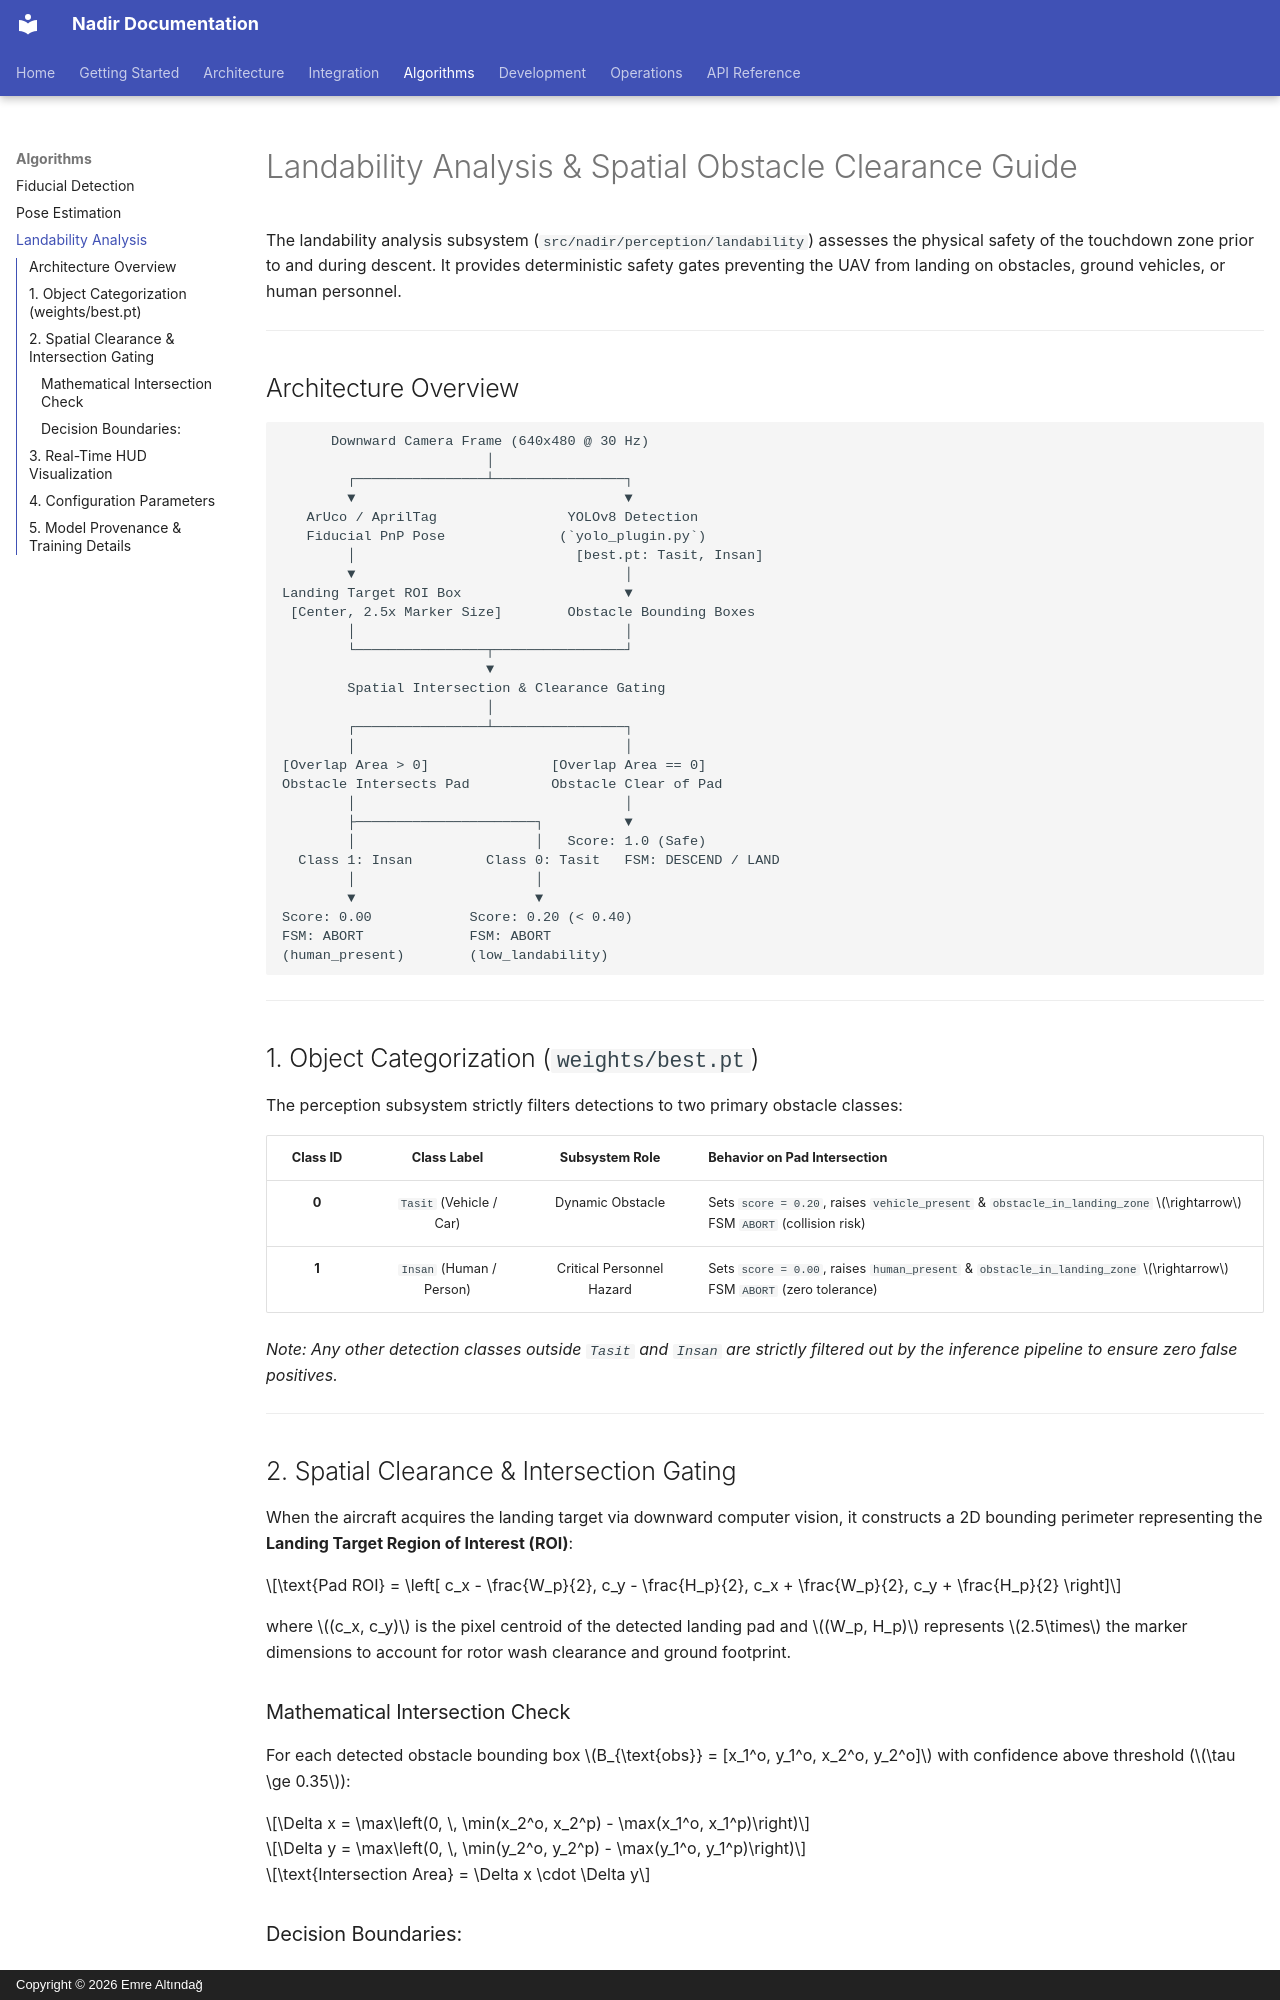

repository: emrealtindag/Nadir · page: landability/index.html · generator: mkdocs · copyright: Copyright © 2026 Emre Altındağ

# Landability Analysis & Spatial Obstacle Clearance Guide

The landability analysis subsystem (`src/nadir/perception/landability`) assesses the physical safety of the touchdown zone prior to and during descent. It provides deterministic safety gates preventing the UAV from landing on obstacles, ground vehicles, or human personnel.

---

## Architecture Overview

```
      Downward Camera Frame (640x480 @ 30 Hz)
                         │
        ┌────────────────┴────────────────┐
        ▼                                 ▼
   ArUco / AprilTag                YOLOv8 Detection
   Fiducial PnP Pose              (`yolo_plugin.py`)
        │                           [best.pt: Tasit, Insan]
        ▼                                 │
Landing Target ROI Box                    ▼
 [Center, 2.5x Marker Size]        Obstacle Bounding Boxes
        │                                 │
        └────────────────┬────────────────┘
                         ▼
        Spatial Intersection & Clearance Gating
                         │
        ┌────────────────┴────────────────┐
        │                                 │
[Overlap Area > 0]               [Overlap Area == 0]
Obstacle Intersects Pad          Obstacle Clear of Pad
        │                                 │
        ├──────────────────────┐          ▼
        │                      │   Score: 1.0 (Safe)
  Class 1: Insan         Class 0: Tasit   FSM: DESCEND / LAND
        │                      │
        ▼                      ▼
Score: 0.00            Score: 0.20 (< 0.40)
FSM: ABORT             FSM: ABORT
(human_present)        (low_landability)
```

---

## 1. Object Categorization (`weights/best.pt`)

The perception subsystem strictly filters detections to two primary obstacle classes:

| Class ID | Class Label | Subsystem Role | Behavior on Pad Intersection |
|:--------:|:-----------:|:--------------:|:----------------------------|
| **0** | `Tasit` (Vehicle / Car) | Dynamic Obstacle | Sets `score = 0.20`, raises `vehicle_present` & `obstacle_in_landing_zone` $\rightarrow$ FSM `ABORT` (collision risk) |
| **1** | `Insan` (Human / Person) | Critical Personnel Hazard | Sets `score = 0.00`, raises `human_present` & `obstacle_in_landing_zone` $\rightarrow$ FSM `ABORT` (zero tolerance) |

*Note: Any other detection classes outside `Tasit` and `Insan` are strictly filtered out by the inference pipeline to ensure zero false positives.*

---

## 2. Spatial Clearance & Intersection Gating

When the aircraft acquires the landing target via downward computer vision, it constructs a 2D bounding perimeter representing the **Landing Target Region of Interest (ROI)**:

$$\text{Pad ROI} = \left[ c_x - \frac{W_p}{2}, c_y - \frac{H_p}{2}, c_x + \frac{W_p}{2}, c_y + \frac{H_p}{2} \right]$$

where $(c_x, c_y)$ is the pixel centroid of the detected landing pad and $(W_p, H_p)$ represents $2.5\times$ the marker dimensions to account for rotor wash clearance and ground footprint.

### Mathematical Intersection Check

For each detected obstacle bounding box $B_{\text{obs}} = [x_1^o, y_1^o, x_2^o, y_2^o]$ with confidence above threshold ($\tau \ge 0.35$):

$$\Delta x = \max\left(0, \, \min(x_2^o, x_2^p) - \max(x_1^o, x_1^p)\right)$$

$$\Delta y = \max\left(0, \, \min(y_2^o, y_2^p) - \max(y_1^o, y_1^p)\right)$$

$$\text{Intersection Area} = \Delta x \cdot \Delta y$$
